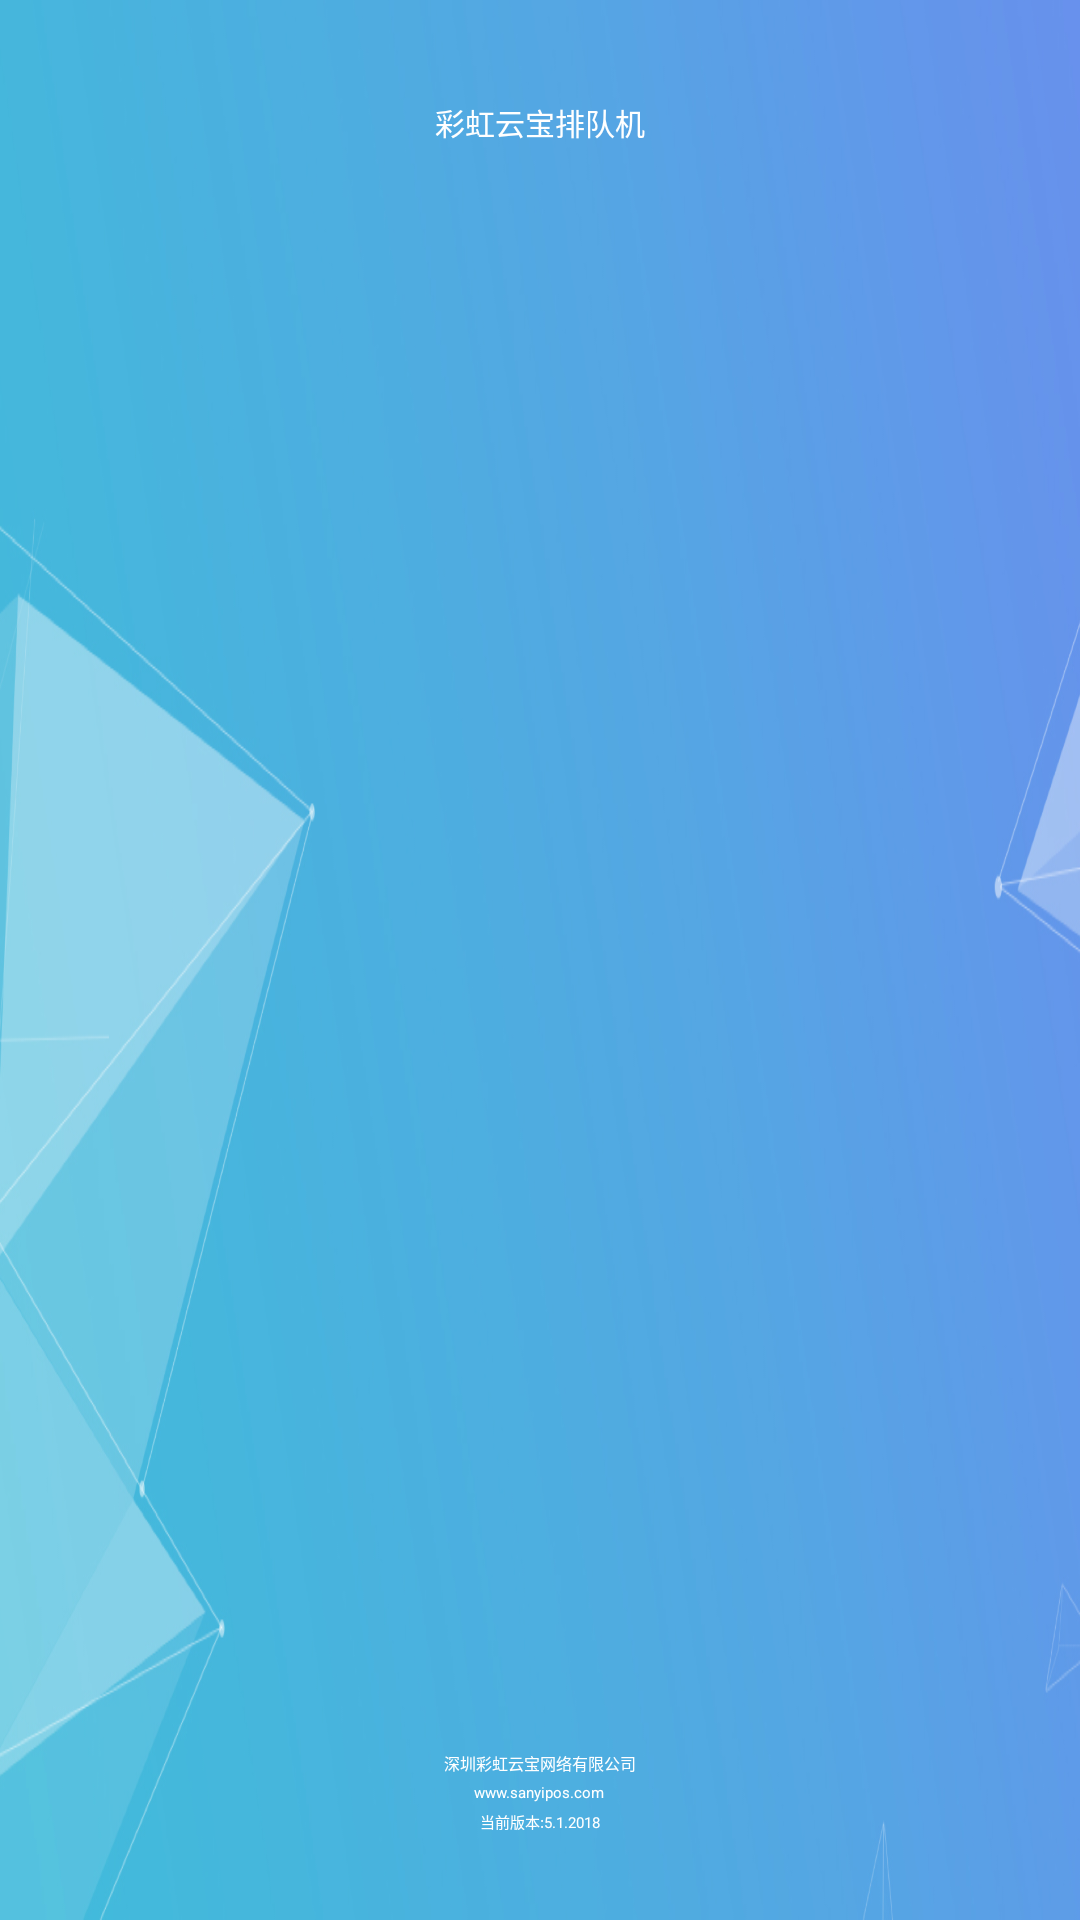

This screen was rendered from an Android layout file. Write that file and the resources it references.
<!-- AndroidManifest.xml: application theme AppTheme -->
<!-- res/layout/activity_login_port.xml -->
<?xml version="1.0" encoding="utf-8"?>
<LinearLayout xmlns:android="http://schemas.android.com/apk/res/android"
    xmlns:app="http://schemas.android.com/apk/res-auto"
    xmlns:tools="http://schemas.android.com/tools"
    android:layout_width="match_parent"
    android:layout_height="match_parent"
    android:background="@mipmap/new_login_bg"
    android:orientation="vertical"
    tools:context="com.smartqueue2.login.Activity.Login3Activity">


    <TextView
        android:layout_width="match_parent"
        android:layout_height="wrap_content"
        android:layout_marginBottom="282px"
        android:layout_marginTop="100px"
        android:gravity="center"
        android:text="彩虹云宝排队机"
        android:textColor="@android:color/white"
        android:textSize="30px" />

    <FrameLayout
        android:id="@+id/frame_container"
        android:layout_width="match_parent"
        android:layout_height="0dp"
        android:layout_marginLeft="113px"
        android:layout_marginRight="113px"
        android:layout_weight="1" />

    
    <LinearLayout
        android:layout_width="match_parent"
        android:layout_height="wrap_content"
        android:layout_marginBottom="87px"
        android:layout_marginTop="70px"
        android:gravity="center"
        android:orientation="vertical">

        <TextView
            android:layout_width="wrap_content"
            android:layout_height="wrap_content"
            android:layout_marginBottom="7px"
            android:text="深圳彩虹云宝网络有限公司"
            android:textColor="@android:color/white"
            android:textSize="16px" />

        <TextView
            android:layout_width="wrap_content"
            android:layout_height="wrap_content"
            android:layout_marginBottom="7px"
            android:text="www.sanyipos.com"
            android:textColor="@android:color/white"
            android:textSize="15px" />

        <TextView
            android:id="@+id/version_tv"
            android:layout_width="wrap_content"
            android:layout_height="wrap_content"
            android:text="当前版本:5.1.2018"
            android:textColor="@android:color/white"
            android:textSize="15px" />
    </LinearLayout>
</LinearLayout>
<!-- resources referenced by this layout -->
<resources>
  <!-- mipmap new_login_bg: png bitmap (mipmap-hdpi, 179007 bytes) -->
  <style name="AppTheme" parent="@style/Theme.AppCompat.Light.NoActionBar">
          
  
      </style>
</resources>
